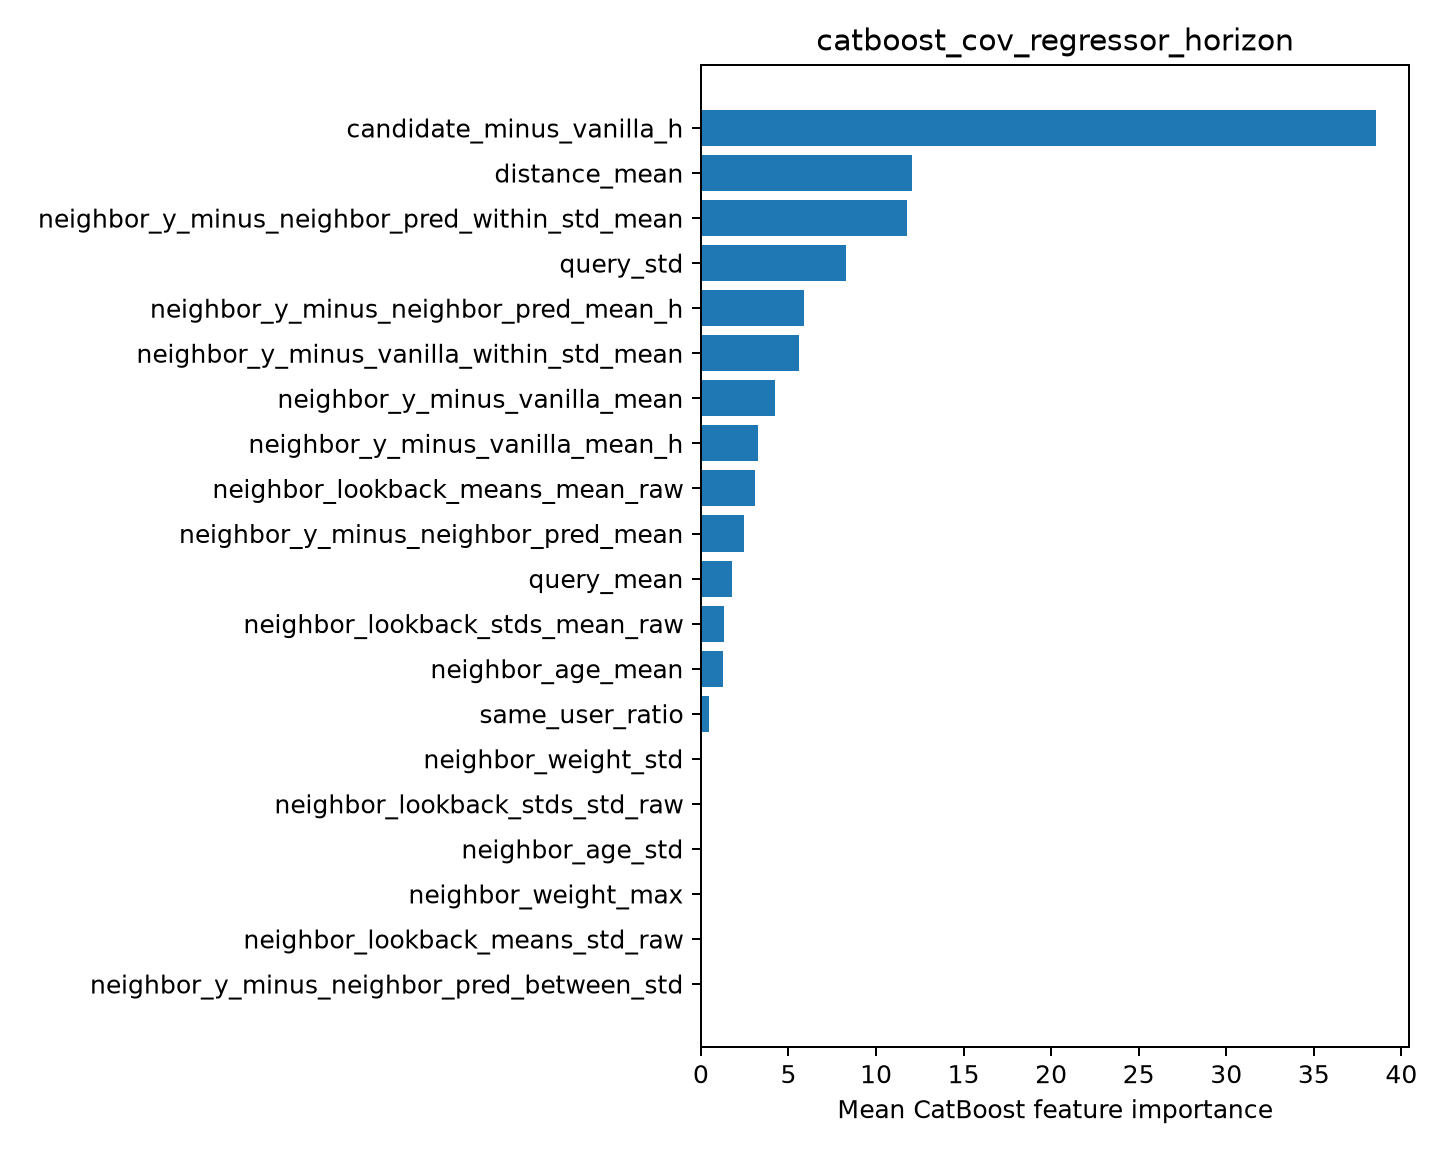

Values plotted in this chart, from the file beside it:
feature, importance
candidate_minus_vanilla_h, 38.53
distance_mean, 12.05
neighbor_y_minus_neighbor_pred_within_st…, 11.75
query_std, 8.29
neighbor_y_minus_neighbor_pred_mean_h, 5.902
neighbor_y_minus_vanilla_within_std_mean, 5.629
neighbor_y_minus_vanilla_mean, 4.21
neighbor_y_minus_vanilla_mean_h, 3.279
neighbor_lookback_means_mean_raw, 3.099
neighbor_y_minus_neighbor_pred_mean, 2.453
query_mean, 1.775
neighbor_lookback_stds_mean_raw, 1.308
neighbor_age_mean, 1.284
same_user_ratio, 0.443
neighbor_weight_std, 0.0
neighbor_lookback_stds_std_raw, 0.0
neighbor_age_std, 0.0
neighbor_weight_max, 0.0
neighbor_lookback_means_std_raw, 0.0
neighbor_y_minus_neighbor_pred_between_s…, 0.0
